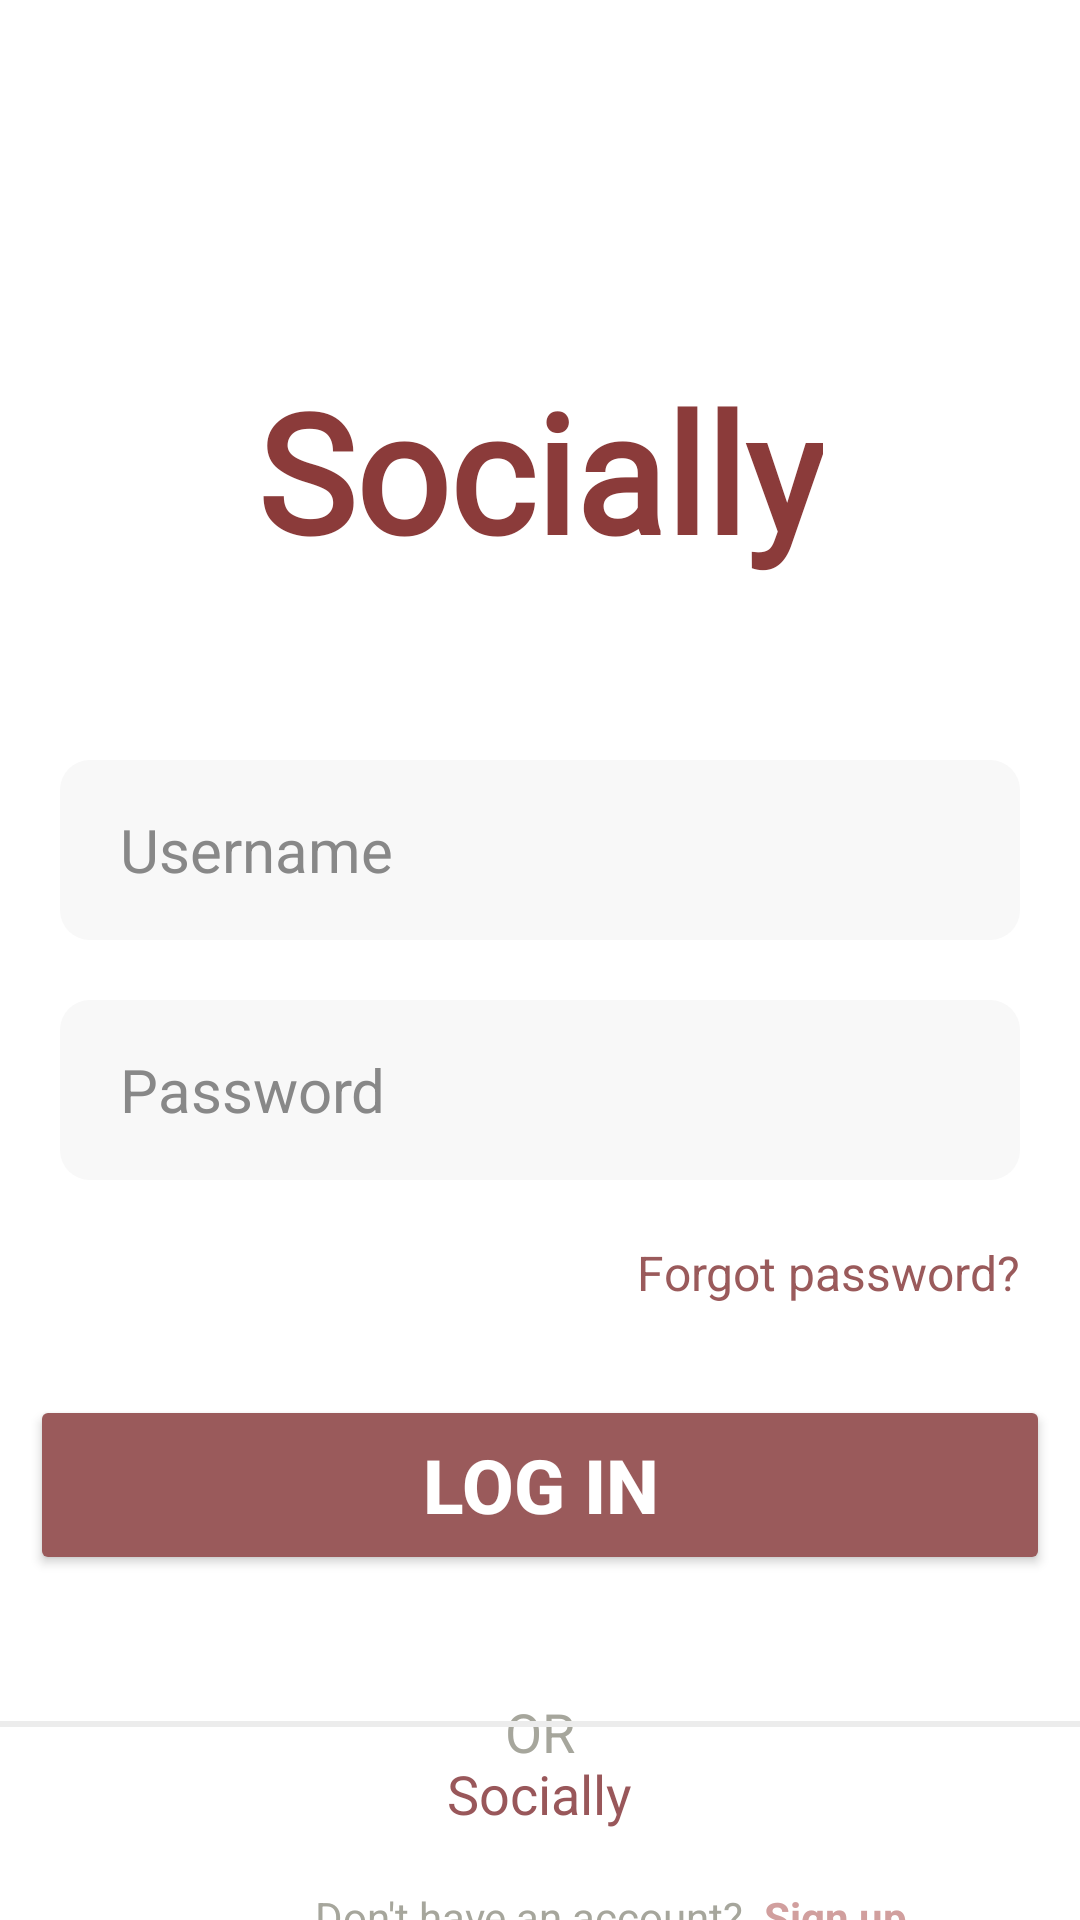

Layout XML and referenced resources for this Android screen:
<!-- AndroidManifest.xml: application theme Theme.I230504 -->
<!-- res/layout/loginscreen.xml -->
<?xml version="1.0" encoding="utf-8"?>
<RelativeLayout xmlns:android="http://schemas.android.com/apk/res/android"
    xmlns:app="http://schemas.android.com/apk/res-auto"
    xmlns:tools="http://schemas.android.com/tools"
    android:id="@+id/main"
    android:layout_width="match_parent"
    android:layout_height="match_parent"
    android:background="@color/white"
    tools:context=".MainActivity4">



    <TextView
        android:layout_width="wrap_content"
        android:layout_height="wrap_content"
        android:layout_marginBottom="60dp"
        android:text="Socially"
        android:textSize="55dp"
        android:id="@+id/logo"
        android:fontFamily="@font/poppins_semibold"
        android:layout_centerHorizontal="true"
        android:layout_marginTop="120dp"
        android:textColor="#8B3B3A"
        android:textStyle="bold"
        />

    <ImageView
        android:id="@+id/backArrow"
        android:layout_width="30dp"
        android:layout_height="30dp"
        android:src="@drawable/chevron_left"
        android:layout_marginTop="50dp"
        android:layout_marginStart="20dp"
        app:tint="@color/black"
        />



    <EditText
        android:layout_width="match_parent"
        android:layout_height="60dp"
        android:layout_below="@+id/logo"
        android:hint="  Username"
        android:textColorHint="#888888"
        android:textSize="20dp"
        android:textColor="@color/black"
        android:background="@drawable/rectangle"
        android:backgroundTint="#F8F8F8"
        android:layout_marginStart="20dp"
        android:layout_marginEnd="20dp"
        android:paddingStart="10dp"
        android:id="@+id/username"
        />

    <EditText
        android:layout_width="match_parent"
        android:layout_height="60dp"
        android:layout_below="@+id/username"
        android:hint="  Password"
        android:textSize="20dp"
        android:textColorHint="#888888"
        android:background="@drawable/rectangle"
        android:textColor="@color/black"
        android:backgroundTint="#F8F8F8"
        android:layout_marginStart="20dp"
        android:layout_marginEnd="20dp"
        android:layout_marginTop="20dp"
        android:paddingStart="10dp"
        android:id="@+id/password"
        />

    <TextView
        android:layout_width="wrap_content"
        android:layout_height="wrap_content"
        android:layout_below="@+id/password"
        android:layout_alignEnd="@+id/password"
        android:text="Forgot password?"
        android:layout_marginTop="20dp"
        android:textColor="#9A5A5B"
        android:textSize="16dp"
        android:id="@+id/forget"
        />

    

    <Button
        android:layout_width="match_parent"
        android:layout_height="60dp"
        android:layout_below="@+id/forget"
        android:layout_marginTop="30dp"
        android:layout_marginStart="10dp"
        android:layout_marginEnd="10dp"
        android:backgroundTint="#9A5A5B"
        android:text="Log in"
        android:textStyle="bold"
        android:textSize="25dp"
        android:textColor="@color/white"
        android:id="@+id/loginbtn"
        />


    <TextView
        android:layout_width="wrap_content"
        android:layout_height="wrap_content"
        android:text="OR"
        android:layout_below="@+id/loginbtn"
        android:layout_centerInParent="true"
        android:layout_marginTop="40dp"
        android:textSize="18dp"
        android:id="@+id/or"
        android:textColor="#a6a69c"
        />

    <TextView
        android:layout_width="wrap_content"
        android:layout_height="wrap_content"
        android:text="Don't have an account?  "
        android:id="@+id/text1"
        android:layout_below="@id/or"
        android:layout_marginTop="40dp"
        android:layout_centerInParent="true"
        android:textColor="#a6a69c"
        />

    <TextView
        android:layout_width="wrap_content"
        android:layout_height="wrap_content"
        android:layout_alignBaseline="@+id/text1"
        android:layout_toEndOf="@+id/text1"
        android:text="Sign up"
        android:textColor="#D19F9E"
        android:textStyle="bold"
        android:id="@+id/signup"
        />

    

    <TextView
        android:layout_width="wrap_content"
        android:layout_height="wrap_content"
        android:text="Socially"
        android:layout_alignParentBottom="true"
        android:layout_centerInParent="true"
        android:layout_marginBottom="30dp"
        android:textSize="18dp"
        android:textColor="#99575A"
        android:id="@+id/text"
        />

    <View
        android:layout_width="wrap_content"
        android:layout_height="2dp"
        android:layout_above="@id/text"
        android:background="@drawable/line"
        android:backgroundTint="#ECECEC"
        android:layout_marginTop="20dp"
        android:layout_marginBottom="10dp"
        android:id="@+id/line"
        />
</RelativeLayout>
<!-- resources referenced by this layout -->
<resources>
  <color name="black">#FF000000</color>
  <color name="white">#FFFFFFFF</color>
  <!-- drawable line (drawable) -->
  <?xml version="1.0" encoding="utf-8"?>
  <shape xmlns:android="http://schemas.android.com/apk/res/android">
  
      <solid
          android:color="@color/white"
          />
      <size
          android:height="0.1dp"
          android:width="35dp"
          />
  </shape>
  <!-- drawable rectangle (drawable) -->
  <?xml version="1.0" encoding="utf-8"?>
  <shape xmlns:android="http://schemas.android.com/apk/res/android">
  
      <solid
          android:color="#9A5A5B"
          />
      <corners
          android:radius="10dp"
          />
  </shape>
  <style name="Theme.I230504" parent="Base.Theme.I230504" />
  <style name="Base.Theme.I230504" parent="Theme.Material3.DayNight.NoActionBar">
          
          
      </style>
</resources>
